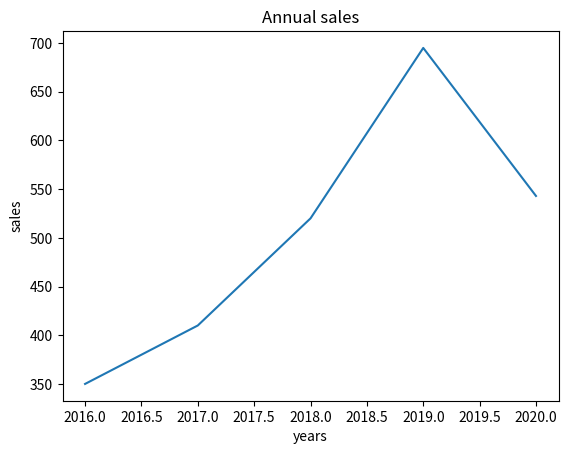

Write Python code to recreate this figure.
# -*- coding: utf-8 -*-
"""
Created on Fri Jun  6 19:18:00 2025

[redacted]
"""
import matplotlib.pyplot as plt
"""step1 라인플롯(선 그래프) 차트 그리기"""

#1. 데이터 준비
x = [2016, 2017, 2018, 2019, 2020]
y = [350, 410, 520, 695, 543]

#2. x축과 y축 데이터를 지정하여 라인플롯 생성
plt.plot(x,y)

#3. 차트 제목 설정
plt.title('Annual sales')

#4. x축 레이블(이름) 설정
plt.xlabel('years')
plt.ylabel('sales')

#5. 라인플롯 표시
plt.show()

"""step2 바차트(막대 그래프) 차트 그리기"""

#1. 데이터 준비
y1 = [350, 410, 520, 695]
y2 = [200, 250, 385, 350]
